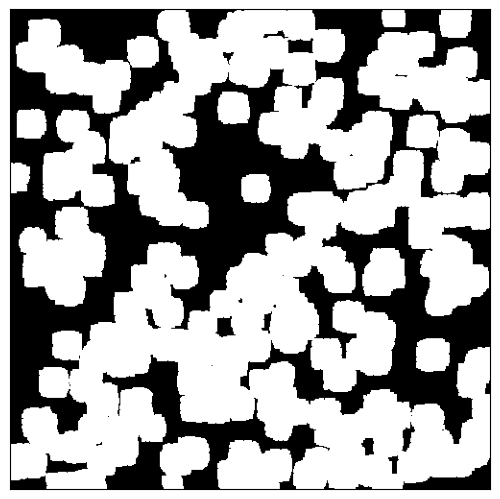

Write Python code to recreate this figure.
import numpy as np
import matplotlib.pyplot as plt

# 初始化参数
N = 500  # 图像尺寸
Pd = 0.001  # 孔隙核生成概率

# 定义孔隙率列表和每张孔隙率生成的图像数量
porosities = [0.4]
solidVFrac = [1 - porosity for porosity in porosities]
images_per_porosity = 1

# 外层循环，遍历不同的孔隙率（固体率）
for Svf in solidVFrac:
    for _ in range(images_per_porosity):
        # 创建一个全零的二维数组作为起始点
        pore_matrix = np.zeros((N, N), dtype=int)

        # 生成随机数矩阵，用于确定初始孔隙核的位置
        initial_seeds = np.random.rand(N, N) < Pd
        pore_matrix[initial_seeds == True] = 1

        # 定义生长方向
        directions = [(0, 1), (1, 0), (0, -1), (-1, 0), 
                      (1, 1), (1, -1), (-1, 1), (-1, -1)]

        # 定义函数
        def is_valid(x, y):
            return 0 <= x < N and 0 <= y < N

        def grow_pores(pore_matrix):
            new_matrix = pore_matrix.copy()
            growth_probabilities = np.random.rand(*pore_matrix.shape)
            growth_probabilities = growth_probabilities < Svf  # 将随机数转换为生长概率
            for x in range(N):
                for y in range(N):
                    if pore_matrix[x, y] == 1 and growth_probabilities[x, y] == True:
                        for dx, dy in directions:
                            new_x, new_y = x + dx, y + dy
                            if is_valid(new_x, new_y) and new_matrix[new_x, new_y] == 0:
                                new_matrix[new_x, new_y] = 1
            return new_matrix

        # 生长循环
        current_porosity = np.sum(pore_matrix) / (N * N)
        while current_porosity < Svf:
            pore_matrix = grow_pores(pore_matrix)
            current_porosity = np.sum(pore_matrix) / (N * N)

        # 创建一个新的图和子图，用于保存图像
        fig, ax = plt.subplots()

        # 显示图像
        im = ax.imshow(pore_matrix, cmap='gray')

        # 调整子图参数，使得边界紧凑，不包含标题和颜色条
        ax.set_title("")  # 清空标题
        ax.set_xticks([])  # 隐藏x轴的刻度
        ax.set_yticks([])  # 隐藏y轴的刻度
        plt.subplots_adjust(left=0, right=1, top=1, bottom=0)  # 调整子图边界

        # 保存图像，不包含任何额外的元素
        filename = f'Pe{1-Svf}_{_}.png'
        fig.savefig(filename, bbox_inches='tight', pad_inches=0)

        # 关闭图形，释放资源
        plt.close(fig)

# 注意：这段代码没有包含显示图像的部分，因为每次循环都会生成和保存图像，
# 然后关闭图形。如果需要查看图像，可以在循环外部添加显示图像的代码。
